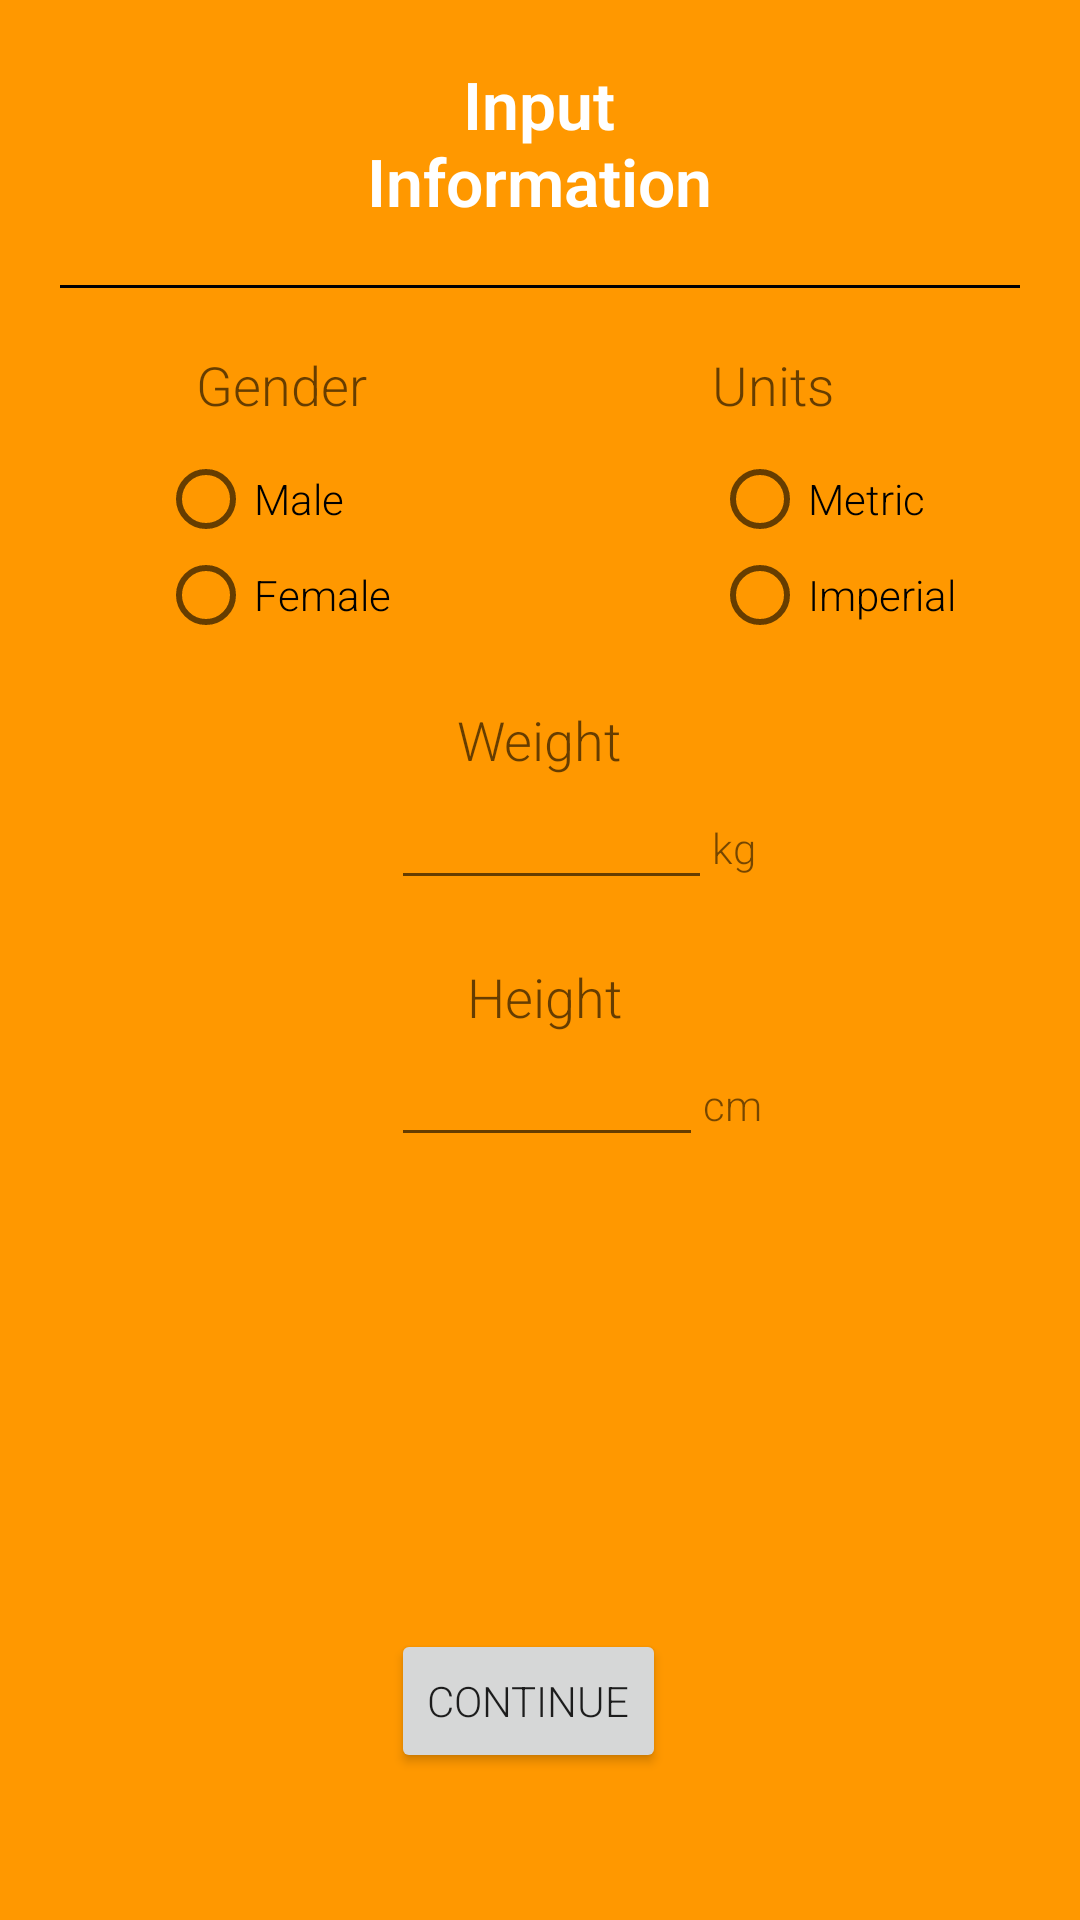

The Android layout XML behind this screen, and the referenced resources:
<!-- AndroidManifest.xml: application theme AppTheme -->
<!-- res/layout/activity_intro.xml -->
<?xml version="1.0" encoding="utf-8"?>
<RelativeLayout xmlns:android="http://schemas.android.com/apk/res/android"
    xmlns:tools="http://schemas.android.com/tools"
    android:orientation="vertical" android:layout_width="match_parent"
    android:layout_height="match_parent"
    android:background="@color/orange500"
    android:id="@+id/info">

    <TextView
        android:layout_width="wrap_content"
        android:layout_height="wrap_content"
        android:gravity="center"
        android:textAppearance="?android:attr/textAppearanceLarge"
        android:text="@string/input_info"
        android:textColor="@color/white"
        android:textStyle="bold"
        android:id="@+id/textView"
        android:layout_gravity="center_horizontal"
        android:layout_alignParentTop="true"
        android:layout_centerHorizontal="true"
        android:layout_marginTop="20dp"
        android:layout_marginBottom="10dp"/>

    <View
        android:layout_width="fill_parent"
        android:layout_marginLeft="20dp"
        android:layout_marginRight="20dp"
        android:layout_marginTop="10dp"
        android:layout_height="1dp"
        android:layout_below="@+id/textView"
        android:background="@color/dt_black"
        android:id="@+id/view" />


    <TextView
        android:layout_width="wrap_content"
        android:layout_height="wrap_content"
        android:textAppearance="?android:attr/textAppearanceMedium"
        android:text="@string/gender_title"
        android:layout_marginTop="20dp"
        android:id="@+id/genderText"
        android:layout_below="@+id/view"
        android:layout_toLeftOf="@+id/textView"
        android:layout_toStartOf="@+id/textView"
        android:layout_marginBottom="10dp" />

    <TextView
        android:layout_width="wrap_content"
        android:layout_height="wrap_content"
        android:textAppearance="?android:attr/textAppearanceMedium"
        android:text="@string/units_title"
        android:id="@+id/unitsText"
        android:layout_alignTop="@+id/genderText"
        android:layout_toRightOf="@+id/textView"
        android:layout_toEndOf="@+id/textView" />

    <RadioGroup
        xmlns:android="http://schemas.android.com/apk/res/android"

        android:layout_width="wrap_content"
        android:id="@+id/genderGroup"
        android:layout_height="wrap_content"
        android:orientation="vertical"
        android:layout_below="@+id/genderText"
        android:layout_toStartOf="@+id/weightET">
        <RadioButton
            android:onClick="onRadioButtonClickedGender"
            android:layout_width="wrap_content"
            android:layout_height="wrap_content"
            android:text="@string/male"
            android:id="@+id/radioButtonMale"
            android:checked="false" />

        <RadioButton
            android:onClick="onRadioButtonClickedGender"
            android:layout_width="wrap_content"
            android:layout_height="wrap_content"
            android:text="@string/female"
            android:id="@+id/radioButtonFemale"
            android:checked="false" />
    </RadioGroup>

    <RadioGroup
        xmlns:android="http://schemas.android.com/apk/res/android"
        android:layout_width="wrap_content"
        android:id="@+id/unitsMeasurement"
        android:layout_height="wrap_content"
        android:orientation="vertical"
        android:layout_above="@+id/weight"
        android:layout_alignStart="@+id/unitsText">
        <RadioButton
            android:onClick="onRadioButtonClickedUnits"
            android:layout_width="wrap_content"
            android:layout_height="wrap_content"
            android:text="@string/metric"
            android:id="@+id/metric"
            android:checked="false" />

        <RadioButton
            android:onClick="onRadioButtonClickedUnits"
            android:layout_width="wrap_content"
            android:layout_height="wrap_content"
            android:text="@string/imperial"
            android:id="@+id/imperial"
            android:checked="false" />
    </RadioGroup>

    <TextView
        android:layout_width="wrap_content"
        android:layout_height="wrap_content"
        android:textAppearance="?android:attr/textAppearanceMedium"
        android:text="@string/weight"
        android:id="@+id/weight"
        android:layout_gravity="center_horizontal"
        android:layout_below="@+id/genderGroup"
        android:layout_centerHorizontal="true"
        android:layout_marginTop="20dp" />

    <EditText
        android:layout_width="107dp"
        android:layout_height="wrap_content"
        android:inputType="number"
        android:ems="10"
        android:id="@+id/weightET"
        android:gravity="center_horizontal"
        android:layout_gravity="center_horizontal"
        android:layout_below="@+id/weight"
        android:layout_toStartOf="@+id/unitsMeasurement"
        tools:ignore="LabelFor" />

    <TextView
        android:text="@string/kg"
        android:id="@+id/weightUnitT"
        android:layout_width="wrap_content"
        android:layout_height="wrap_content"
        android:layout_below="@id/weight"
        android:layout_toRightOf="@id/weightET"
        android:layout_alignBaseline="@id/weightET"/>

    <TextView
        android:layout_below="@id/weightET"
        android:layout_width="wrap_content"
        android:layout_height="wrap_content"
        android:textAppearance="?android:attr/textAppearanceMedium"
        android:text="@string/height"
        android:layout_marginTop="20dp"
        android:id="@+id/height"
        android:layout_gravity="center_horizontal"
        android:layout_centerVertical="true"
        android:layout_alignEnd="@+id/weight" />
    
    <EditText
        android:layout_below="@+id/height"
        android:layout_width="104dp"
        android:layout_height="wrap_content"
        android:inputType="number"
        android:ems="10"
        android:id="@+id/heightET"
        android:layout_gravity="center_horizontal"
        android:gravity="center_horizontal"
        android:layout_alignStart="@id/weightET"
        android:visibility="visible"
        tools:ignore="LabelFor" />
    <TextView
        android:text="@string/cm"
        android:layout_toRightOf="@id/heightET"
        android:id="@+id/cmT"
        android:layout_width="wrap_content"
        android:layout_height="wrap_content"
        android:layout_alignBaseline="@id/heightET"
        android:visibility="visible"/>
    

    
    <TextView
        android:text="@string/feet"
        android:id="@+id/feetHeightT"
        android:layout_width="wrap_content"
        android:layout_height="wrap_content"
        android:layout_below="@id/height"
        android:layout_toLeftOf="@id/height"
        android:layout_alignBaseline="@+id/feetHeightET"
        android:visibility="invisible"/>
    <EditText
        android:layout_width="52dp"
        android:layout_height="wrap_content"
        android:inputType="number"
        android:ems="10"
        android:id="@id/feetHeightET"
        android:layout_gravity="center_horizontal"
        android:gravity="center_horizontal"
        android:layout_below="@id/height"
        android:layout_toRightOf="@id/feetHeightT"
        android:visibility="invisible"/>
    <TextView
        android:text="@string/inches"
        android:id="@+id/inchesHeightT"
        android:layout_width="wrap_content"
        android:layout_height="wrap_content"
        android:layout_below="@id/height"
        android:layout_toRightOf="@id/feetHeightET"
        android:layout_alignBaseline="@+id/inchesHeightET"
        android:visibility="invisible"/>
    <EditText
        android:layout_width="52dp"
        android:layout_height="wrap_content"
        android:inputType="number"
        android:ems="10"
        android:id="@id/inchesHeightET"
        android:layout_gravity="center_horizontal"
        android:gravity="center_horizontal"
        android:layout_below="@id/height"
        android:layout_toRightOf="@id/inchesHeightT"
        android:visibility="invisible"/>
    
    <Button
        android:layout_width="wrap_content"
        android:layout_height="wrap_content"
        android:text="@string/continue_button"
        android:id="@+id/buttonContinue"
        android:layout_gravity="center_horizontal"
        android:layout_alignParentBottom="true"
        android:layout_alignLeft="@+id/heightET"
        android:layout_alignStart="@+id/heightET"
        android:layout_marginBottom="49dp" />

</RelativeLayout>
<!-- resources referenced by this layout -->
<resources>
  <color name="dt_black">#010001</color>
  <color name="orange500">#FF9800</color>
  <color name="white">#ffffff</color>
  <string name="cm">cm</string>
  <string name="continue_button">Continue</string>
  <string name="feet">Feet:</string>
  <string name="female">Female</string>
  <string name="gender_title">Gender</string>
  <string name="height">Height</string>
  <string name="imperial">Imperial</string>
  <string name="inches">inches</string>
  <string name="input_info">Input\nInformation</string>
  <string name="kg">kg</string>
  <string name="male">Male</string>
  <string name="metric">Metric</string>
  <string name="units_title">Units</string>
  <string name="weight">Weight</string>
  <style name="AppTheme" parent="Theme.AppCompat.Light.DarkActionBar">
          <item name="android:colorPrimaryDark">@color/orange700</item>
          <item name="android:navigationBarColor">@color/orange700</item>
          <item name="android:fontFamily">sans-serif-light</item>
          <item name="android:colorEdgeEffect">@color/orange700</item>
          <item name="android:actionBarStyle">@style/ActionBarStyle</item>
          <item name="android:actionBarTabBarStyle">@style/TabStyle</item>
          <item name="colorPrimary">@color/orange500</item>
          <item name="actionBarTabBarStyle">@style/TabBar</item>
      </style>
  <color name="orange700">#F57C00</color>
  <style name="ActionBarStyle" parent="@android:style/Widget.Holo.Light.ActionBar">
          <item name="android:background">@color/orange500</item>
      </style>
  <style name="TabStyle" parent="@style/AppTheme">
          <item name="android:background">@color/orange500</item>
          <item name="background">@color/orange900</item>
      </style>
  <style name="TabBar" parent="Widget.AppCompat.ActionBar.TabBar">
          <item name="android:background">@color/orange500</item>
          <item name="background">@color/orange900</item>
      </style>
  <color name="orange900">#E65100</color>
</resources>
